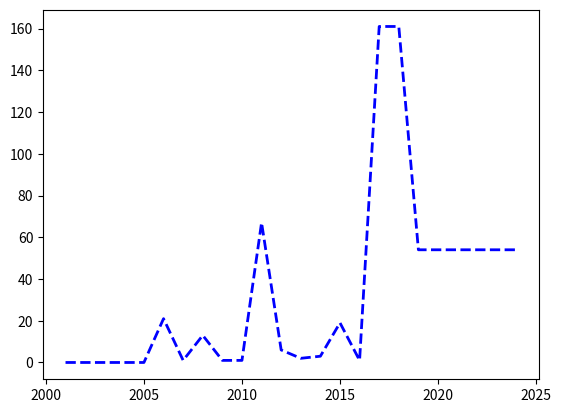

Reproduce this figure in Python.
import numpy as np
import matplotlib.pyplot as plt


years = [2001 + x for x in range(24)]
rolls = [0,0,0,0,0,21,1,13,1,1,67,6,2,3,19,1,161,161,54,54,54,54,54,54]

# print(len(years), len(rolls))

plt.plot(years, rolls, "b--", lw=2)
plt.show()




